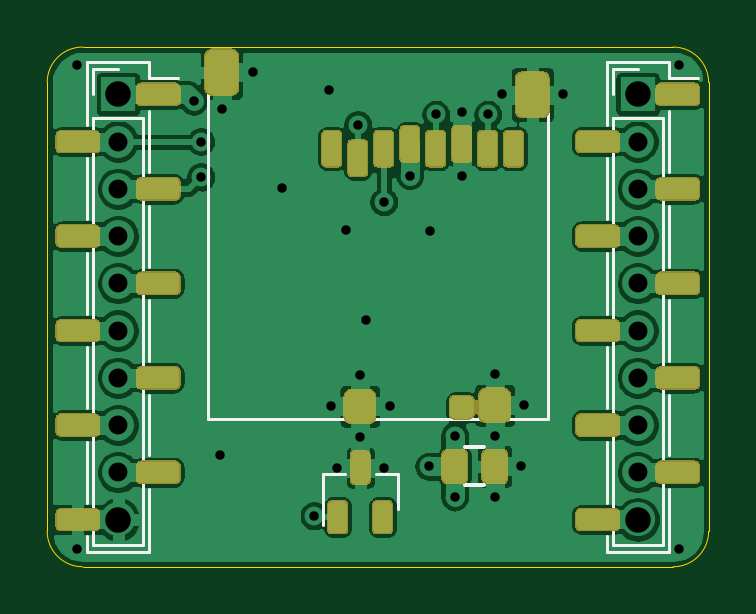
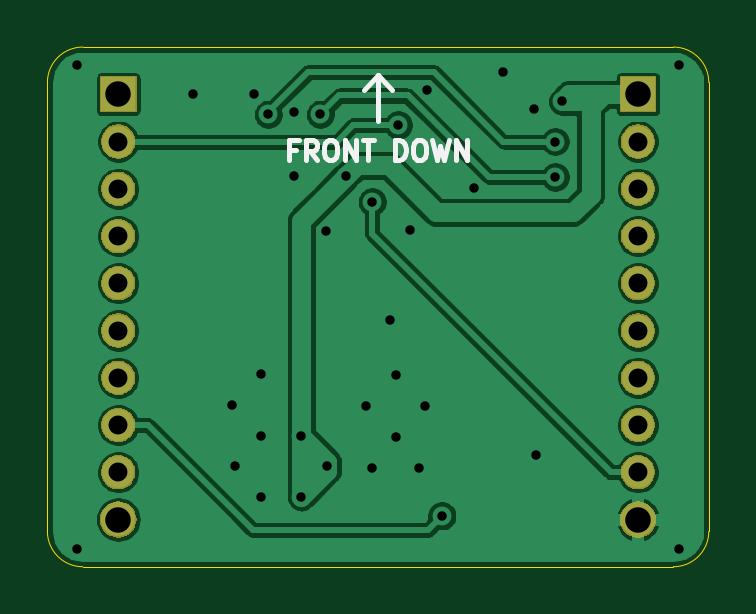
Circuit board: 9 layer files. Board 28.0 x 22.0 mm.
- bottom_copper: crazyflie-usd-spi3-B_Cu.gbl (70121 bytes)
- bottom_mask: crazyflie-usd-spi3-B_Mask.gbs (19241 bytes)
- bottom_silk: crazyflie-usd-spi3-B_SilkS.gbo (3353 bytes)
- outline: crazyflie-usd-spi3-Edge_Cuts.gm1 (997 bytes)
- top_copper: crazyflie-usd-spi3-F_Cu.gtl (177814 bytes)
- top_mask: crazyflie-usd-spi3-F_Mask.gts (36846 bytes)
- paste: crazyflie-usd-spi3-F_Paste.gtp (66656 bytes)
- top_silk: crazyflie-usd-spi3-F_SilkS.gto (69296 bytes)
- drill: crazyflie-usd-spi3.drl (1236 bytes)

=== bottom_copper: crazyflie-usd-spi3-B_Cu.gbl (70121 bytes, source omitted) ===
=== bottom_mask: crazyflie-usd-spi3-B_Mask.gbs (19241 bytes, source omitted) ===
=== bottom_silk: crazyflie-usd-spi3-B_SilkS.gbo ===
G04 #@! TF.GenerationSoftware,KiCad,Pcbnew,(5.1.5-0-10_14)*
G04 #@! TF.CreationDate,2020-04-11T19:26:15-04:00*
G04 #@! TF.ProjectId,crazyflie-usd-spi3,6372617a-7966-46c6-9965-2d7573642d73,rev?*
G04 #@! TF.SameCoordinates,Original*
G04 #@! TF.FileFunction,Legend,Bot*
G04 #@! TF.FilePolarity,Positive*
%FSLAX46Y46*%
G04 Gerber Fmt 4.6, Leading zero omitted, Abs format (unit mm)*
G04 Created by KiCad (PCBNEW (5.1.5-0-10_14)) date 2020-04-11 19:26:15*
%MOMM*%
%LPD*%
G04 APERTURE LIST*
%ADD10C,0.203200*%
%ADD11R,1.550000X1.540000*%
%ADD12O,1.450000X1.450000*%
%ADD13O,1.550000X1.540000*%
G04 APERTURE END LIST*
D10*
X149500000Y-58200000D02*
X148900000Y-58800000D01*
X149500000Y-58200000D02*
X150100000Y-58800000D01*
X149500000Y-60150000D02*
X149500000Y-58200000D01*
X152983428Y-61341942D02*
X153254361Y-61341942D01*
X153254361Y-61767695D02*
X153254361Y-60954895D01*
X152867314Y-60954895D01*
X152093219Y-61767695D02*
X152364152Y-61380647D01*
X152557676Y-61767695D02*
X152557676Y-60954895D01*
X152248038Y-60954895D01*
X152170628Y-60993600D01*
X152131923Y-61032304D01*
X152093219Y-61109714D01*
X152093219Y-61225828D01*
X152131923Y-61303238D01*
X152170628Y-61341942D01*
X152248038Y-61380647D01*
X152557676Y-61380647D01*
X151590057Y-60954895D02*
X151435238Y-60954895D01*
X151357828Y-60993600D01*
X151280419Y-61071009D01*
X151241714Y-61225828D01*
X151241714Y-61496761D01*
X151280419Y-61651580D01*
X151357828Y-61728990D01*
X151435238Y-61767695D01*
X151590057Y-61767695D01*
X151667466Y-61728990D01*
X151744876Y-61651580D01*
X151783580Y-61496761D01*
X151783580Y-61225828D01*
X151744876Y-61071009D01*
X151667466Y-60993600D01*
X151590057Y-60954895D01*
X150893371Y-61767695D02*
X150893371Y-60954895D01*
X150428914Y-61767695D01*
X150428914Y-60954895D01*
X150157980Y-60954895D02*
X149693523Y-60954895D01*
X149925752Y-61767695D02*
X149925752Y-60954895D01*
X148803314Y-61767695D02*
X148803314Y-60954895D01*
X148609790Y-60954895D01*
X148493676Y-60993600D01*
X148416266Y-61071009D01*
X148377561Y-61148419D01*
X148338857Y-61303238D01*
X148338857Y-61419352D01*
X148377561Y-61574171D01*
X148416266Y-61651580D01*
X148493676Y-61728990D01*
X148609790Y-61767695D01*
X148803314Y-61767695D01*
X147835695Y-60954895D02*
X147680876Y-60954895D01*
X147603466Y-60993600D01*
X147526057Y-61071009D01*
X147487352Y-61225828D01*
X147487352Y-61496761D01*
X147526057Y-61651580D01*
X147603466Y-61728990D01*
X147680876Y-61767695D01*
X147835695Y-61767695D01*
X147913104Y-61728990D01*
X147990514Y-61651580D01*
X148029219Y-61496761D01*
X148029219Y-61225828D01*
X147990514Y-61071009D01*
X147913104Y-60993600D01*
X147835695Y-60954895D01*
X147216419Y-60954895D02*
X147022895Y-61767695D01*
X146868076Y-61187123D01*
X146713257Y-61767695D01*
X146519733Y-60954895D01*
X146210095Y-61767695D02*
X146210095Y-60954895D01*
X145745638Y-61767695D01*
X145745638Y-60954895D01*
%LPC*%
D11*
X138500000Y-59000000D03*
D12*
X138500000Y-61000000D03*
X138500000Y-63000000D03*
X138500000Y-65000000D03*
X138500000Y-67000000D03*
X138500000Y-69000000D03*
X138500000Y-71000000D03*
X138500000Y-73000000D03*
X138500000Y-75000000D03*
D13*
X138500000Y-77000000D03*
X160500000Y-77000000D03*
D12*
X160500000Y-75000000D03*
X160500000Y-73000000D03*
X160500000Y-71000000D03*
X160500000Y-69000000D03*
X160500000Y-67000000D03*
X160500000Y-65000000D03*
X160500000Y-63000000D03*
X160500000Y-61000000D03*
D11*
X160500000Y-59000000D03*
M02*

=== outline: crazyflie-usd-spi3-Edge_Cuts.gm1 ===
G04 #@! TF.GenerationSoftware,KiCad,Pcbnew,(5.1.5-0-10_14)*
G04 #@! TF.CreationDate,2020-04-11T19:26:15-04:00*
G04 #@! TF.ProjectId,crazyflie-usd-spi3,6372617a-7966-46c6-9965-2d7573642d73,rev?*
G04 #@! TF.SameCoordinates,Original*
G04 #@! TF.FileFunction,Profile,NP*
%FSLAX46Y46*%
G04 Gerber Fmt 4.6, Leading zero omitted, Abs format (unit mm)*
G04 Created by KiCad (PCBNEW (5.1.5-0-10_14)) date 2020-04-11 19:26:15*
%MOMM*%
%LPD*%
G04 APERTURE LIST*
%ADD10C,0.050000*%
G04 APERTURE END LIST*
D10*
X162000000Y-57000000D02*
G75*
G02X163500000Y-58500000I0J-1500000D01*
G01*
X135500000Y-58500000D02*
G75*
G02X137000000Y-57000000I1500000J0D01*
G01*
X163500000Y-77500000D02*
G75*
G02X162000000Y-79000000I-1500000J0D01*
G01*
X137000000Y-79000000D02*
G75*
G02X135500000Y-77500000I0J1500000D01*
G01*
X162000000Y-57000000D02*
X137000000Y-57000000D01*
X163500000Y-77500000D02*
X163500000Y-58500000D01*
X137000000Y-79000000D02*
X162000000Y-79000000D01*
X135500000Y-58500000D02*
X135500000Y-77500000D01*
M02*

=== top_copper: crazyflie-usd-spi3-F_Cu.gtl (177814 bytes, source omitted) ===
=== top_mask: crazyflie-usd-spi3-F_Mask.gts (36846 bytes, source omitted) ===
=== paste: crazyflie-usd-spi3-F_Paste.gtp (66656 bytes, source omitted) ===
=== top_silk: crazyflie-usd-spi3-F_SilkS.gto (69296 bytes, source omitted) ===
=== drill: crazyflie-usd-spi3.drl ===
M48
; DRILL file {KiCad (5.1.5-0-10_14)} date Saturday, April 11, 2020 at 07:26:17 PM
; FORMAT={-:-/ absolute / inch / decimal}
; #@! TF.CreationDate,2020-04-11T19:26:17-04:00
; #@! TF.GenerationSoftware,Kicad,Pcbnew,(5.1.5-0-10_14)
FMAT,2
INCH
T1C0.0157
T2C0.0315
T3C0.0425
%
G90
G05
T1
X5.3839Y-2.2736
X5.3839Y-3.0807
X5.5787Y-2.3346
X5.5906Y-2.4016
X5.5906Y-2.4606
X5.622Y-2.9232
X5.626Y-2.3465
X5.6772Y-2.2854
X5.7264Y-2.4783
X5.7795Y-3.0256
X5.8051Y-2.315
X5.8071Y-2.8425
X5.8169Y-2.9449
X5.8327Y-2.5492
X5.8524Y-2.374
X5.8563Y-2.7913
X5.8563Y-2.8937
X5.8661Y-2.6988
X5.8957Y-2.502
X5.8957Y-2.9449
X5.9055Y-2.8425
X5.939Y-2.4587
X5.9705Y-2.9429
X5.9724Y-2.5512
X5.9823Y-2.3563
X6.0138Y-2.8917
X6.0138Y-2.9941
X6.0256Y-2.3524
X6.0256Y-2.4587
X6.0689Y-2.3563
X6.0807Y-2.7894
X6.0807Y-2.8917
X6.0807Y-2.9941
X6.0925Y-2.3228
X6.124Y-2.9429
X6.1299Y-2.8406
X6.1949Y-2.3228
X6.3878Y-2.2736
X6.3878Y-3.0807
T2
X5.4528Y-2.4016
X5.4528Y-2.4803
X5.4528Y-2.5591
X5.4528Y-2.6378
X5.4528Y-2.7165
X5.4528Y-2.7953
X5.4528Y-2.874
X5.4528Y-2.9528
X6.3189Y-2.4016
X6.3189Y-2.4803
X6.3189Y-2.5591
X6.3189Y-2.6378
X6.3189Y-2.7165
X6.3189Y-2.7953
X6.3189Y-2.874
X6.3189Y-2.9528
T3
X5.4528Y-2.3228
X5.4528Y-3.0315
X6.3189Y-2.3228
X6.3189Y-3.0315
T0
M30

